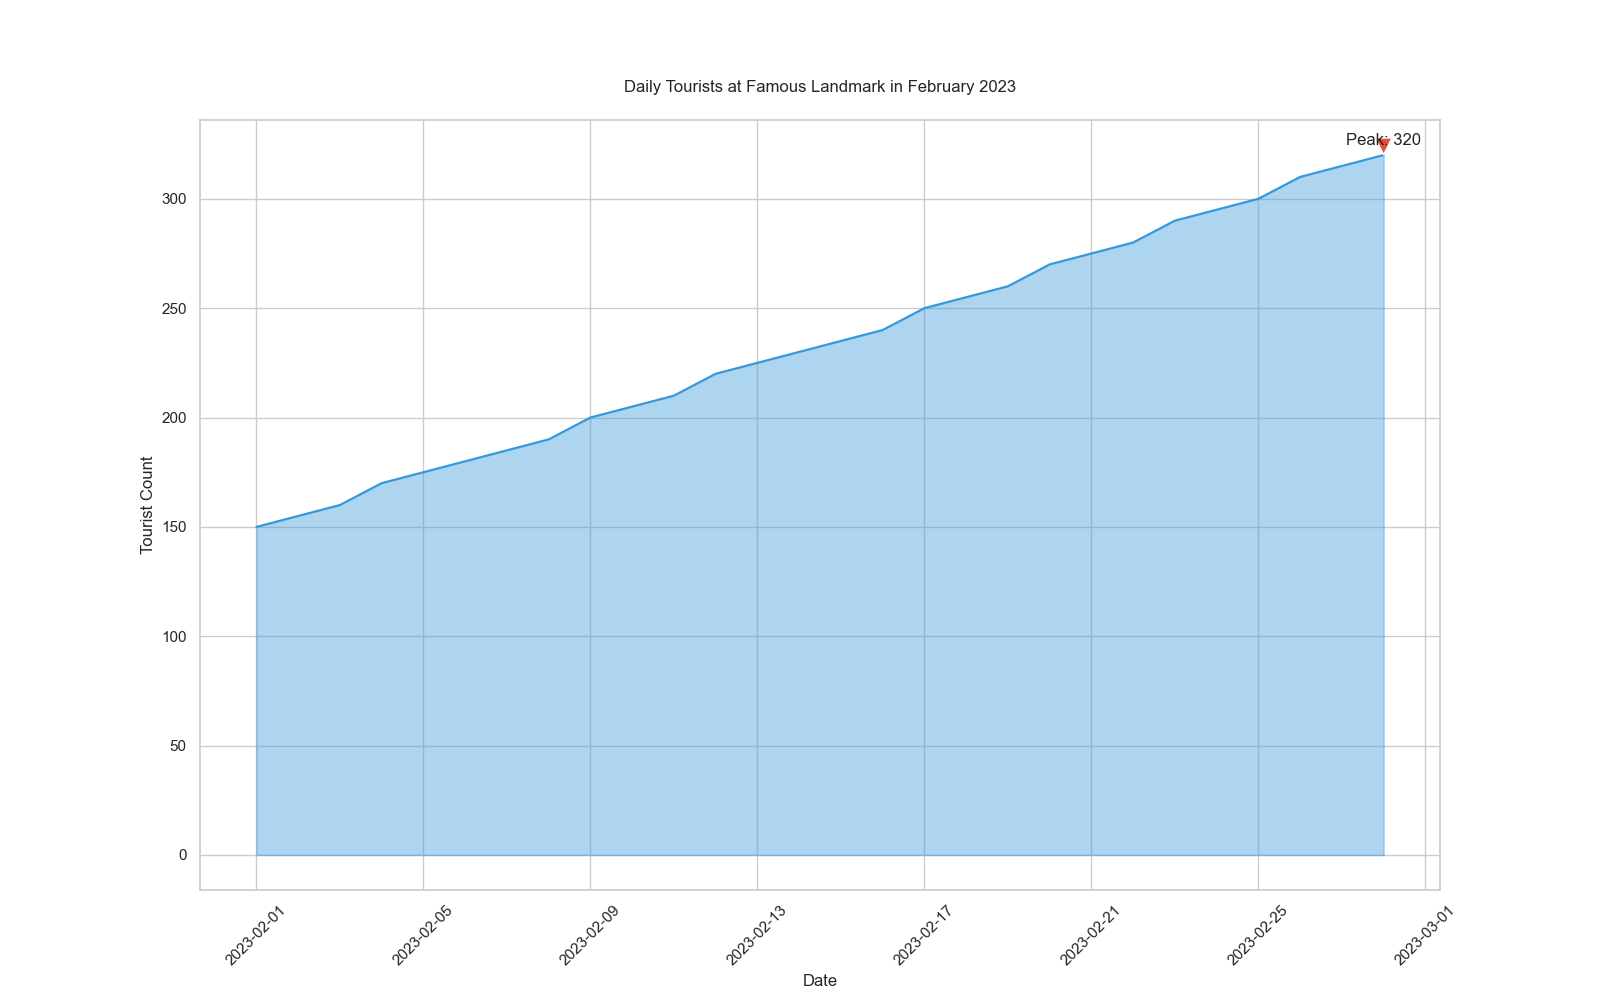

The data file committed next to this chart (first rows):
Date, Visitor_Count
2023-02-01, 150
2023-02-02, 155
2023-02-03, 160
2023-02-04, 170
2023-02-05, 175
2023-02-06, 180
2023-02-07, 185
2023-02-08, 190
2023-02-09, 200
2023-02-10, 205
2023-02-11, 210
2023-02-12, 220
2023-02-13, 225
2023-02-14, 230
2023-02-15, 235
2023-02-16, 240
2023-02-17, 250
2023-02-18, 255
2023-02-19, 260
2023-02-20, 270
2023-02-21, 275
2023-02-22, 280
2023-02-23, 290
2023-02-24, 295
2023-02-25, 300
2023-02-26, 310
2023-02-27, 315
2023-02-28, 320
